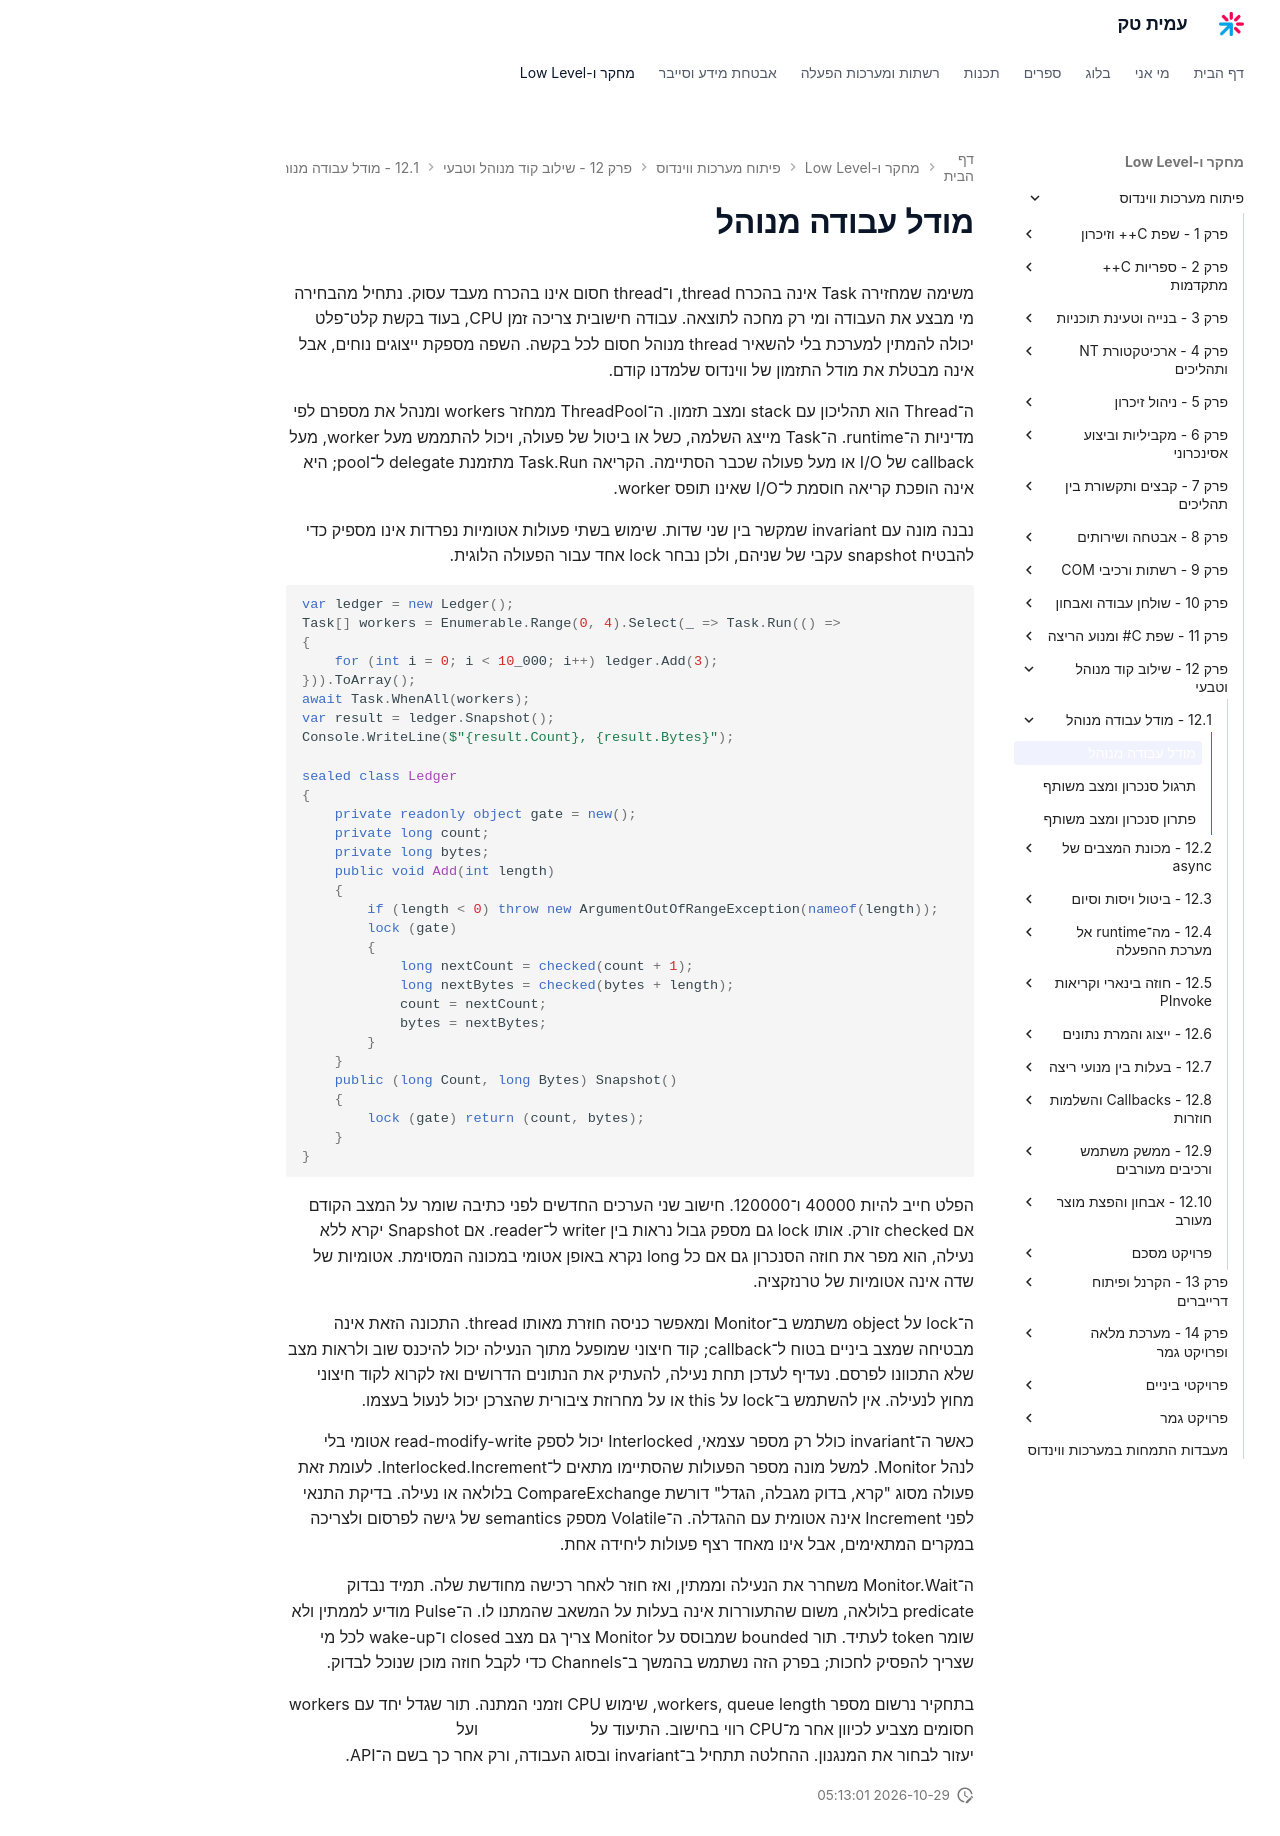

repository: AmitPinchasi/amittech · page: פיתוח-מערכות-ווינדוס/12 - שילוב קוד מנוהל וטבעי/12.1 - מודל עבודה מנוהל/12.1 - מודל עבודה מנוהל - הרצאה/index.html · generator: mkdocs

# מודל עבודה מנוהל

משימה שמחזירה Task אינה בהכרח thread, ו־thread חסום אינו בהכרח מעבד עסוק. נתחיל מהבחירה מי מבצע את העבודה ומי רק מחכה לתוצאה. עבודה חישובית צריכה זמן CPU, בעוד בקשת קלט־פלט יכולה להמתין למערכת בלי להשאיר thread מנוהל חסום לכל בקשה. השפה מספקת ייצוגים נוחים, אבל אינה מבטלת את מודל התזמון של ווינדוס שלמדנו קודם.

ה־Thread הוא תהליכון עם stack ומצב תזמון. ה־ThreadPool ממחזר workers ומנהל את מספרם לפי מדיניות ה־runtime. ה־Task מייצג השלמה, כשל או ביטול של פעולה, ויכול להתממש מעל worker, מעל callback של I/O או מעל פעולה שכבר הסתיימה. הקריאה Task.Run מתזמנת delegate ל־pool; היא אינה הופכת קריאה חוסמת ל־I/O שאינו תופס worker.

נבנה מונה עם invariant שמקשר בין שני שדות. שימוש בשתי פעולות אטומיות נפרדות אינו מספיק כדי להבטיח snapshot עקבי של שניהם, ולכן נבחר lock אחד עבור הפעולה הלוגית.

```csharp
var ledger = new Ledger();
Task[] workers = Enumerable.Range(0, 4).Select(_ => Task.Run(() =>
{
    for (int i = 0; i < 10_000; i++) ledger.Add(3);
})).ToArray();
await Task.WhenAll(workers);
var result = ledger.Snapshot();
Console.WriteLine($"{result.Count}, {result.Bytes}");

sealed class Ledger
{
    private readonly object gate = new();
    private long count;
    private long bytes;
    public void Add(int length)
    {
        if (length < 0) throw new ArgumentOutOfRangeException(nameof(length));
        lock (gate)
        {
            long nextCount = checked(count + 1);
            long nextBytes = checked(bytes + length);
            count = nextCount;
            bytes = nextBytes;
        }
    }
    public (long Count, long Bytes) Snapshot()
    {
        lock (gate) return (count, bytes);
    }
}
```

הפלט חייב להיות 40000 ו־120000. חישוב שני הערכים החדשים לפני כתיבה שומר על המצב הקודם אם checked זורק. אותו lock גם מספק גבול נראות בין writer ל־reader. אם Snapshot יקרא ללא נעילה, הוא מפר את חוזה הסנכרון גם אם כל long נקרא באופן אטומי במכונה המסוימת. אטומיות של שדה אינה אטומיות של טרנזקציה.

ה־lock על object משתמש ב־Monitor ומאפשר כניסה חוזרת מאותו thread. התכונה הזאת אינה מבטיחה שמצב ביניים בטוח ל־callback; קוד חיצוני שמופעל מתוך הנעילה יכול להיכנס שוב ולראות מצב שלא התכוונו לפרסם. נעדיף לעדכן תחת נעילה, להעתיק את הנתונים הדרושים ואז לקרוא לקוד חיצוני מחוץ לנעילה. אין להשתמש ב־lock על this או על מחרוזת ציבורית שהצרכן יכול לנעול בעצמו.

כאשר ה־invariant כולל רק מספר עצמאי, Interlocked יכול לספק read-modify-write אטומי בלי לנהל Monitor. למשל מונה מספר הפעולות שהסתיימו מתאים ל־Interlocked.Increment. לעומת זאת פעולה מסוג "קרא, בדוק מגבלה, הגדל" דורשת CompareExchange בלולאה או נעילה. בדיקת התנאי לפני Increment אינה אטומית עם ההגדלה. ה־Volatile מספק semantics של גישה לפרסום ולצריכה במקרים המתאימים, אבל אינו מאחד רצף פעולות ליחידה אחת.

ה־Monitor.Wait משחרר את הנעילה וממתין, ואז חוזר לאחר רכישה מחודשת שלה. תמיד נבדוק predicate בלולאה, משום שהתעוררות אינה בעלות על המשאב שהמתנו לו. ה־Pulse מודיע לממתין ולא שומר token לעתיד. תור bounded שמבוסס על Monitor צריך גם מצב closed ו־wake-up לכל מי שצריך להפסיק לחכות; בפרק הזה נשתמש בהמשך ב־Channels כדי לקבל חוזה מוכן שנוכל לבדוק.

בתחקיר נרשום מספר workers, queue length, שימוש CPU וזמני המתנה. תור שגדל יחד עם workers חסומים מצביע לכיוון אחר מ־CPU רווי בחישוב. התיעוד על [ה־ThreadPool](https://learn.microsoft.com/en-us/dotnet/standard/threading/the-managed-thread-pool) ועל [פעולות Interlocked](https://learn.microsoft.com/en-us/dotnet/api/system.threading.interlocked) יעזור לבחור את המנגנון. ההחלטה תתחיל ב־invariant ובסוג העבודה, ורק אחר כך בשם ה־API.
